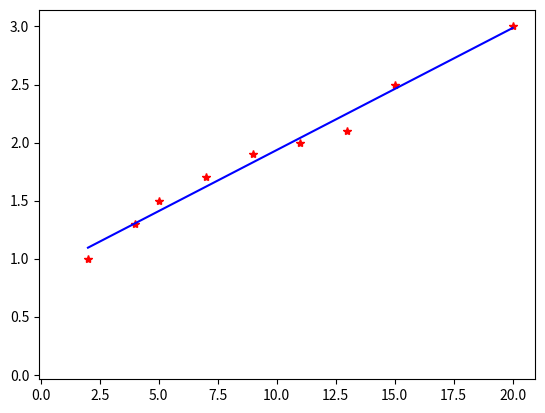

Reproduce this figure in Python.
import numpy as np
import matplotlib.pyplot as plt
import pylab as pl



#X为特征值，y为预测值,计算htheta的 值
def Htheta(X,theta):
    h=X * theta
    return h

def sumOfSquares_Htheta_y(htheta,y):
    s=pow(htheta - y,2)
    return s

def costFunctionJ(X,y,theta): #线性回归，损失函数
    J=0
    m=X[:,1].size
    rows=len(X)  #计算矩阵行数
    #columns=X[1].size #计算矩阵列数
    i=1
    k=1
    summary=0
    h_theta = Htheta(X,theta)
    for i in range(rows):
        summary = summary + sumOfSquares_Htheta_y(h_theta[i,0],y[i, 0])
        #print("y=", y[i, 0], ",htheta=", h_theta,",summary=",summary)
    J=1/(2*m)*summary
    #print("j=",J)
    return J

def testCostFunctionJ(_theta):
    # 构造参数为[1 x]的矩阵,定义theta0为1,根据Htheta的计算公式 Htheta=theta0+theta1*X1++theta1*X2+。。。+thetaN*XN
    X = np.matrix('1 1; 1 2; 1 3;1 4;1 5')  #特征参数
    theta = np.matrix(_theta)
    y = np.matrix('1;2;3;4;5')   #预测值
    # print(X[:,1].size)
    J = costFunctionJ(X, y, theta)
    #print(J)
    return J

def drawCostFunctionJ():
    i = -3
    x = []
    y = []
    while (i <= 3):
        tmp = '0;' + str(i)
        htheta = testCostFunctionJ(tmp)
        x.append(i)
        y.append(htheta)
        pl.plot(i, htheta, 'b*')
        i = i + 0.1
        # print("i=", i, htheta)
    pl.plot(x, y, 'r-')
    pl.xlim(-7.0, 7.0)  # set axis limits
    pl.ylim(0.0, 7.0)  # set axis limits
    pl.show()

#Q(j):=Q(j)-a*[d/(d*Q(j))*J(Q(0),Q(1))] (for j=0 and j=1


#梯度下降
def bathGradientDescentAlgorithm(X,y):
    # temp0:=Q0-a*d/d*Q0*J(Q0,Q1)
    # temp0:=Q1-a*d/d*Q1*J(Q0,Q1)
    # Q0:=temp0
    # Q1:=temp1
    # a为学习曲率, learning rate
    # theta0 j=0 :  1/m (i=1 to m 求和)(htheta(x[i])-y[i])
    # theta1 j=1 :  1/m (i=1 to m 求和)(htheta(x[i])-y[i])*x[i]
    altha=0.001  #学习曲率
    m=len(X)
    htheta=0
    # 迭代阀值，当两次迭代损失函数之差小于该阀值时停止迭代
    epsilon = 0.0000000001
    cnt=0
    theta0=0
    theta1=0
    error0=0


    while True:
        cnt +=1

        for i in  range(m):
            htheta=theta0+theta1*X[i,1]-y[i,0]
            theta0-=altha*htheta*X[i,0]
            theta1-=altha*htheta*X[i,1]
           # print("cnt=",cnt,"htheta=",htheta,"theta0=",theta0,"theta1",theta1)
        theta=np.matrix(str(theta0)+";"+str(theta1))


        error1=costFunctionJ(X,y,theta)


        # for i in range(m):
        #     error1 += (y[i,0] - (theta0 + theta1 * X[i][1])) ** 2 / 2
        if abs(error1-error0)<epsilon:
            break
        else:
            error0=error1
       # print("error0",error0,"error1=",error1,"error0-error1=",abs(error1-error0))

    return theta0,theta1

#testCostFunctionJ()
#X = np.matrix([[1, 1], [1, 2], [1, 3]])
X = np.matrix('1 2; 1 4; 1 5;1 7;1 9;1 11;1 13;1 15;1 20')
theta = np.matrix('0;0.5')
y = np.matrix('1;1.3;1.5;1.7;1.9;2;2.1;2.5;3')
#drawCostFunctionJ()

print("X len =",len(X))


theta0,theta1=bathGradientDescentAlgorithm(X,y)
theta = np.matrix(str(theta0)+";"+str(theta1))
print("theta0=",theta0,"theta1",theta1)
pl.plot(theta0,theta1)
pl.plot(X[:,1],y,"r*")
pl.plot(X[:,1],X*theta,"b")
pl.show()